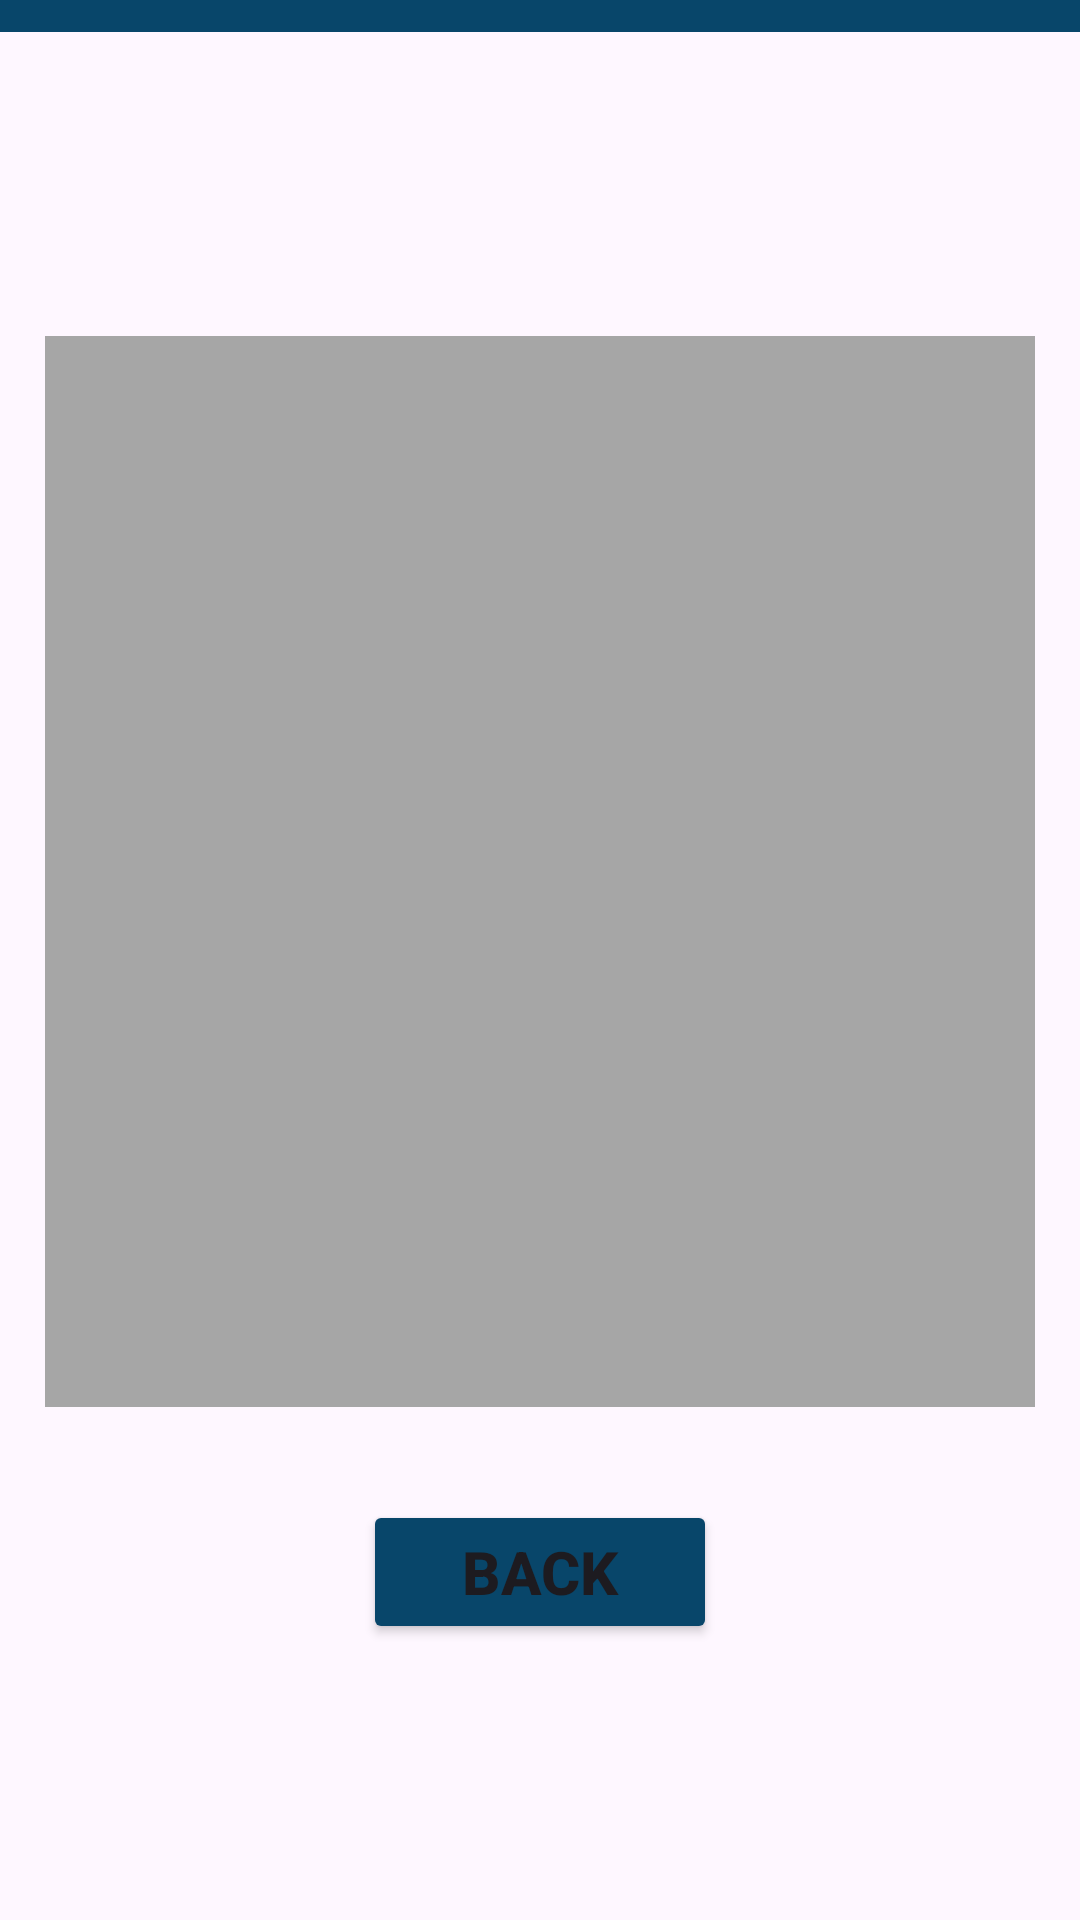

Layout XML and referenced resources for this Android screen:
<!-- AndroidManifest.xml: application theme Theme.UMPBusBookingSystem -->
<!-- res/layout/activity_admin_report1.xml -->
<?xml version="1.0" encoding="utf-8"?>
<androidx.constraintlayout.widget.ConstraintLayout xmlns:android="http://schemas.android.com/apk/res/android"
    xmlns:app="http://schemas.android.com/apk/res-auto"
    xmlns:tools="http://schemas.android.com/tools"
    android:layout_width="match_parent"
    android:layout_height="match_parent"
    tools:context=".AdminReport1">

    <LinearLayout
        android:id="@+id/linearLayout57"
        android:layout_width="393dp"
        android:layout_height="0dp"
        android:background="#08466A"
        android:orientation="vertical"
        app:layout_constraintEnd_toEndOf="parent"
        app:layout_constraintHorizontal_bias="1.0"
        app:layout_constraintStart_toStartOf="parent"
        app:layout_constraintTop_toTopOf="parent" />

    <LinearLayout
        android:id="@+id/linearLayout65"
        android:layout_width="395dp"
        android:layout_height="0dp"
        android:layout_marginBottom="91dp"
        android:background="#08466A"
        android:orientation="vertical"
        app:layout_constraintBottom_toTopOf="@+id/linearLayout67"
        app:layout_constraintEnd_toEndOf="parent"
        app:layout_constraintHorizontal_bias="1.0"
        app:layout_constraintStart_toStartOf="parent"
        app:layout_constraintTop_toTopOf="parent">

        <TextView
            android:id="@+id/textView42"
            android:layout_width="match_parent"
            android:layout_height="wrap_content"
            android:layout_marginTop="20dp"
            android:gravity="center"
            android:text="REPORT"
            android:textColor="#FFFFFF"
            android:textSize="34sp"
            android:textStyle="bold" />
    </LinearLayout>

    <LinearLayout
        android:id="@+id/linearLayout66"
        android:layout_width="0dp"
        android:layout_height="0dp"
        android:layout_marginBottom="607dp"
        android:orientation="horizontal"
        app:layout_constraintBottom_toBottomOf="parent"
        app:layout_constraintEnd_toEndOf="parent"
        app:layout_constraintStart_toStartOf="parent"
        app:layout_constraintTop_toBottomOf="@+id/linearLayout65">

        <LinearLayout
            android:layout_width="199dp"
            android:layout_height="match_parent"
            android:orientation="horizontal">

            <Button
                android:id="@+id/button14"
                android:layout_width="wrap_content"
                android:layout_height="wrap_content"
                android:layout_marginLeft="20dp"
                android:layout_marginTop="20dp"
                android:layout_marginRight="20dp"
                android:layout_weight="1"
                android:backgroundTint="#08466A"
                android:text="STUDENT"
                android:textSize="20sp"
                android:textStyle="bold" />
        </LinearLayout>

        <LinearLayout
            android:layout_width="match_parent"
            android:layout_height="match_parent"
            android:orientation="horizontal">

            <Button
                android:id="@+id/button17"
                android:layout_width="wrap_content"
                android:layout_height="wrap_content"
                android:layout_marginLeft="20dp"
                android:layout_marginTop="20dp"
                android:layout_marginRight="20dp"
                android:layout_weight="1"
                android:backgroundTint="#47BD34"
                android:text="DRIVER"
                android:textSize="20sp"
                android:textStyle="bold" />
        </LinearLayout>
    </LinearLayout>

    <LinearLayout
        android:id="@+id/linearLayout67"
        android:layout_width="0dp"
        android:layout_height="0dp"
        android:layout_marginStart="1dp"
        android:layout_marginEnd="1dp"
        android:layout_marginBottom="528dp"
        android:orientation="vertical"
        app:layout_constraintBottom_toBottomOf="parent"
        app:layout_constraintEnd_toEndOf="parent"
        app:layout_constraintHorizontal_bias="0.0"
        app:layout_constraintStart_toStartOf="parent"
        app:layout_constraintTop_toBottomOf="@+id/linearLayout65">

        <TextView
            android:id="@+id/textView44"
            android:layout_width="match_parent"
            android:layout_height="wrap_content"
            android:layout_marginTop="15dp"
            android:gravity="center"
            android:text="Driver List Report"
            android:textSize="24sp"
            android:textStyle="bold" />
    </LinearLayout>

    <LinearLayout
        android:id="@+id/linearLayout69"
        android:layout_width="0dp"
        android:layout_height="357dp"
        android:layout_marginLeft="15dp"
        android:layout_marginRight="15dp"
        android:background="#A6A6A6"
        android:orientation="vertical"
        app:layout_constraintBottom_toBottomOf="parent"
        app:layout_constraintEnd_toEndOf="parent"
        app:layout_constraintStart_toStartOf="parent"
        app:layout_constraintTop_toBottomOf="@+id/linearLayout67"
        app:layout_constraintVertical_bias="0.0"></LinearLayout>

    <LinearLayout
        android:id="@+id/linearLayout70"
        android:layout_width="0dp"
        android:layout_height="83dp"
        android:layout_marginStart="1dp"
        android:layout_marginEnd="1dp"
        android:orientation="vertical"
        app:layout_constraintBottom_toBottomOf="parent"
        app:layout_constraintEnd_toEndOf="parent"
        app:layout_constraintStart_toStartOf="parent"
        app:layout_constraintTop_toBottomOf="@+id/linearLayout69"
        app:layout_constraintVertical_bias="0.352">

        <Button
            android:id="@+id/button27"
            android:layout_width="match_parent"
            android:layout_height="wrap_content"
            android:layout_marginLeft="120dp"
            android:layout_marginRight="120dp"
            android:backgroundTint="#08466A"
            android:text="BACK"
            android:textSize="20sp"
            android:textStyle="bold" />
    </LinearLayout>

</androidx.constraintlayout.widget.ConstraintLayout>
<!-- resources referenced by this layout -->
<resources>
  <style name="Theme.UMPBusBookingSystem" parent="Base.Theme.UMPBusBookingSystem" />
  <style name="Base.Theme.UMPBusBookingSystem" parent="Theme.Material3.DayNight.NoActionBar">
          
          
      </style>
</resources>
